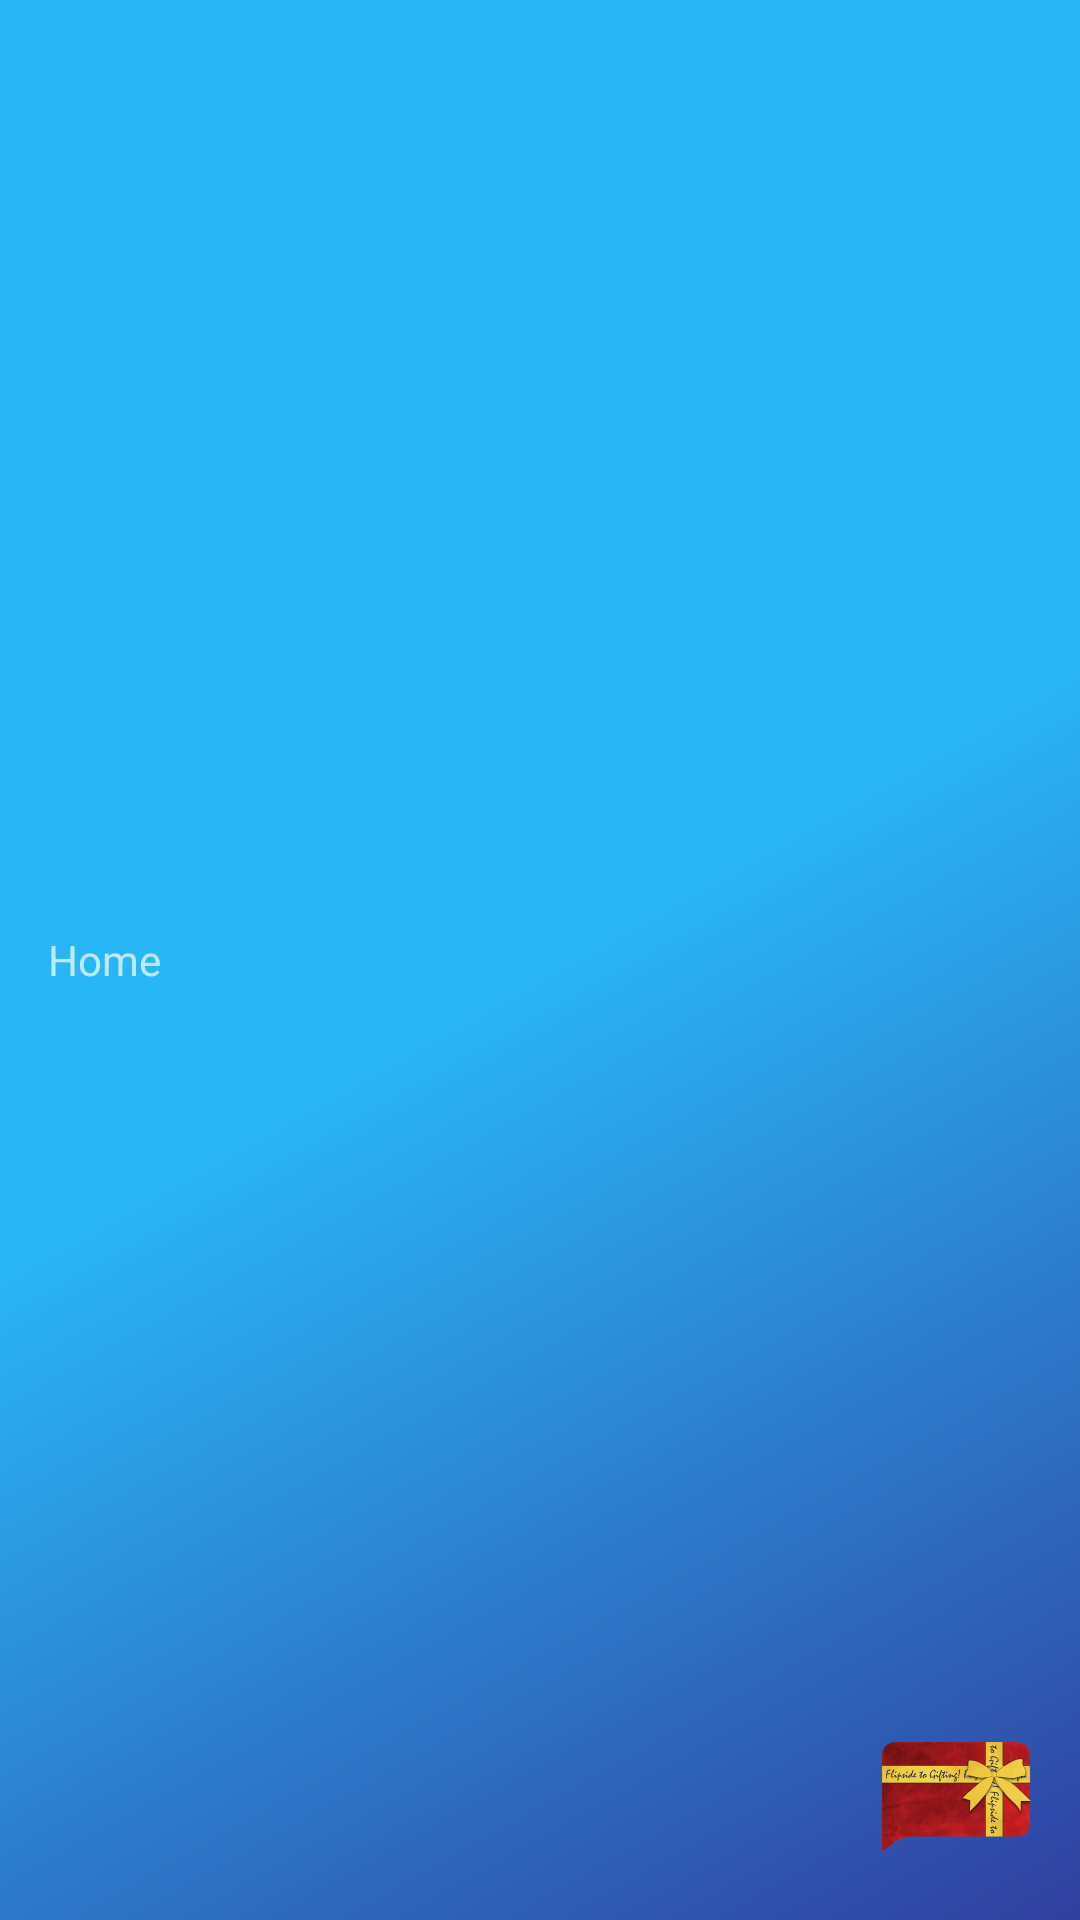

Layout XML and referenced resources for this Android screen:
<!-- AndroidManifest.xml: application theme AppTheme -->
<!-- res/layout/nav_header_main2.xml -->
<?xml version="1.0" encoding="utf-8"?>
<RelativeLayout xmlns:android="http://schemas.android.com/apk/res/android"
    android:layout_width="match_parent"
    android:layout_height="@dimen/nav_header_height"
    android:background="@drawable/side_nav_bar"
    android:gravity="bottom"
    android:orientation="vertical"
    android:paddingBottom="@dimen/activity_vertical_margin"
    android:paddingLeft="@dimen/activity_horizontal_margin"
    android:paddingRight="@dimen/activity_horizontal_margin"
    android:paddingTop="@dimen/activity_vertical_margin"
    android:theme="@style/ThemeOverlay.AppCompat.Dark">

   -->

   <ImageView
       android:layout_width="50dp"
       android:layout_height="50dp"
       android:id="@+id/imageView2"
       android:src="@drawable/logoo"
       android:layout_gravity="right"
       android:layout_alignParentBottom="true"
       android:layout_alignParentRight="true"
       android:layout_alignParentEnd="true" />

   <LinearLayout
       android:layout_width="wrap_content"
       android:layout_height="wrap_content"
       android:id="@+id/linearLayout">

   </LinearLayout>

   <TextView
       android:layout_width="wrap_content"
       android:layout_height="wrap_content"
       android:text="Home"
       android:id="@+id/textView"
       android:layout_gravity="center_horizontal"
       android:layout_centerVertical="true"
       android:layout_toRightOf="@+id/imageView"
       android:layout_toEndOf="@+id/imageView" />

   <ImageView
       android:layout_width="wrap_content"
       android:layout_height="wrap_content"
       android:src="@drawable/ic_home_white"

       android:id="@+id/imageView"
       android:layout_alignTop="@+id/imageView2"
       android:layout_alignParentLeft="true"
       android:layout_alignParentStart="true" />

</RelativeLayout>
<!-- resources referenced by this layout -->
<resources>
  <dimen name="activity_horizontal_margin">16dp</dimen>
  <dimen name="activity_vertical_margin">16dp</dimen>
  <dimen name="nav_header_height">100dp</dimen>
  <dimen name="nav_header_vertical_spacing">16dp</dimen>
  <!-- drawable logoo: png bitmap (drawable, 115999 bytes) -->
  <!-- drawable side_nav_bar (drawable) -->
  <shape xmlns:android="http://schemas.android.com/apk/res/android"
      android:shape="rectangle">
      <gradient
          android:angle="135"
          android:centerColor="@color/navigationBarColor"
          android:endColor="@color/navigationBarColor"
          android:startColor="@color/colorPrimaryDark"
          android:type="linear" />
  </shape>
  <style name="AppTheme" parent="Theme.AppCompat.Light.NoActionBar">
          
          <item name="colorPrimary">@color/colorPrimary</item>
          <item name="colorPrimaryDark">@color/colorPrimaryDark</item>
          <item name="colorAccent">@color/colorAccent</item>
      </style>
  <color name="navigationBarColor">#29b6f6</color>
  <color name="colorPrimaryDark">#303F9F</color>
  <color name="colorPrimary">#3F51B5</color>
  <color name="colorAccent">#FF4081</color>
</resources>
